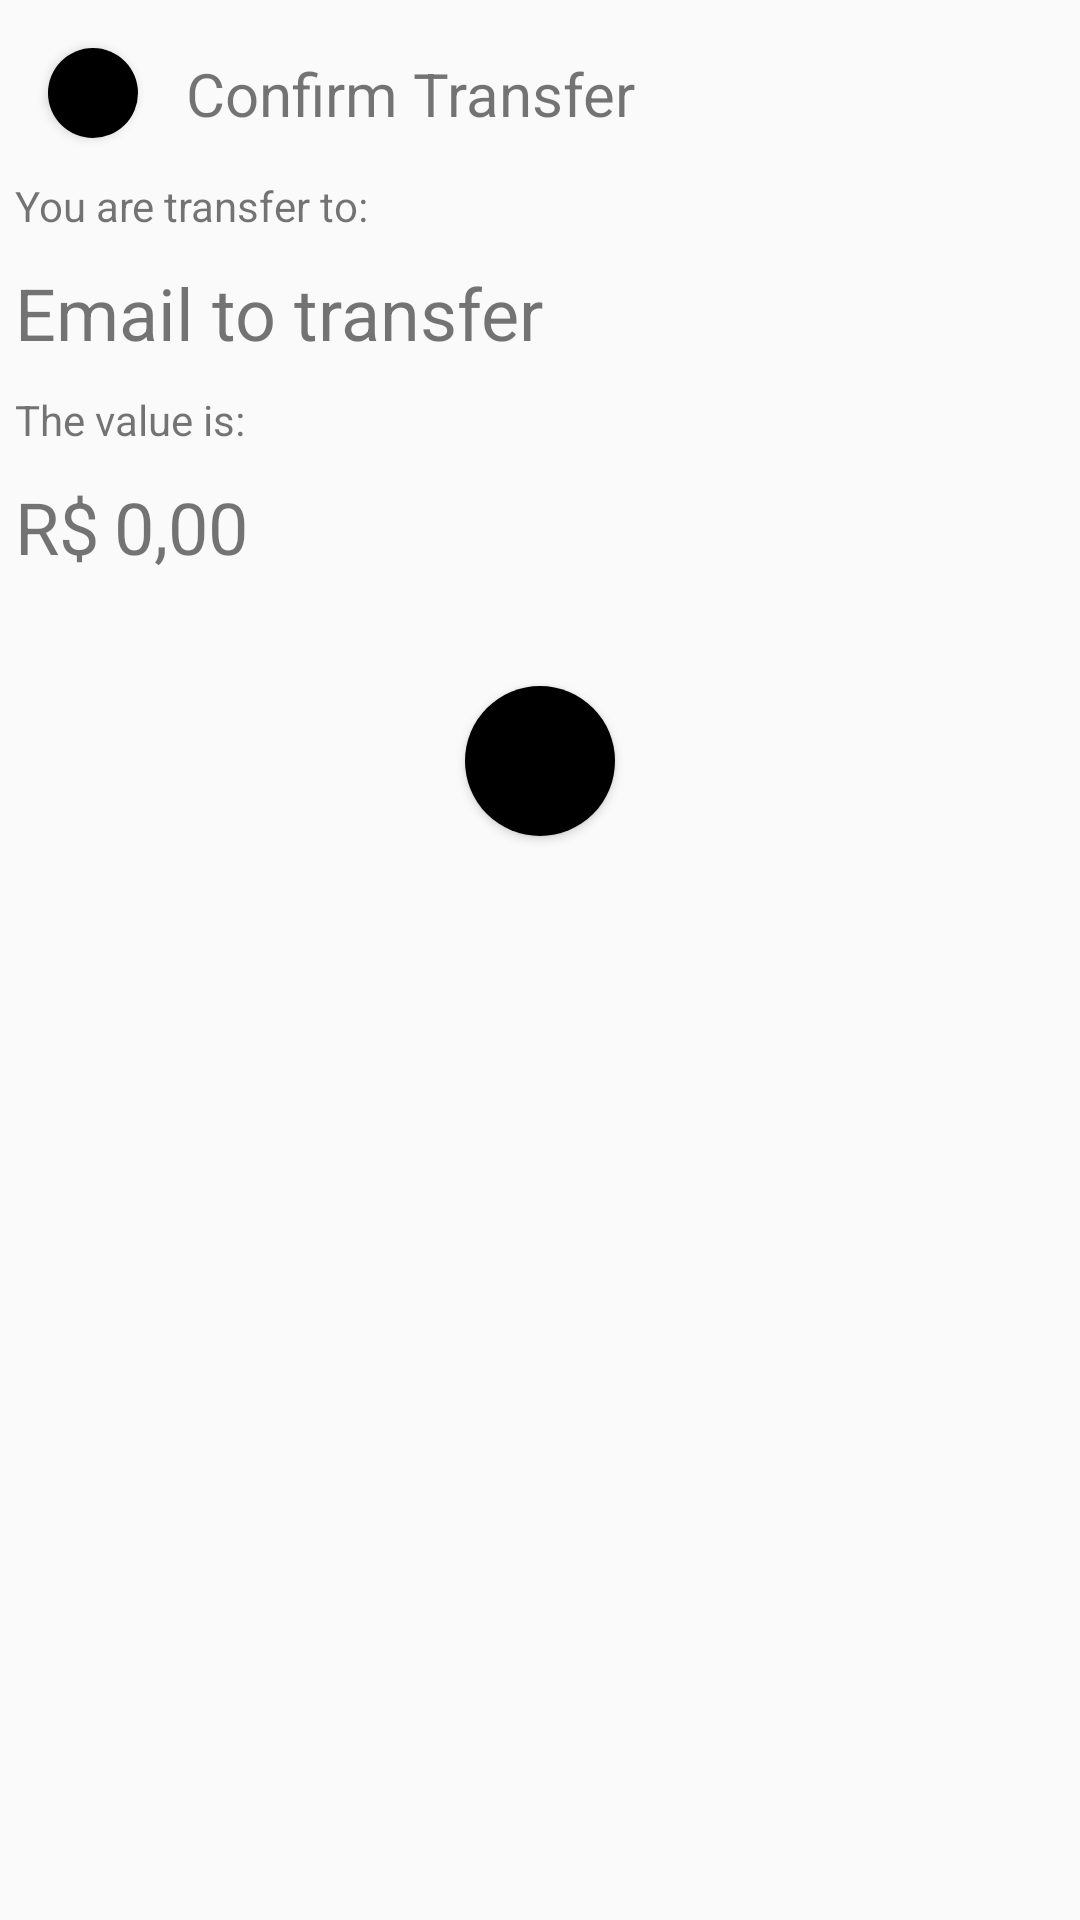

Here is an Android app screen rendered from its layout file. Give the layout XML and the strings, colors and styles it references.
<!-- AndroidManifest.xml: application theme AppTheme -->
<!-- res/layout/fragment_confirm_transfer.xml -->
<?xml version="1.0" encoding="utf-8"?>
<androidx.constraintlayout.widget.ConstraintLayout xmlns:android="http://schemas.android.com/apk/res/android"
    xmlns:app="http://schemas.android.com/apk/res-auto"
    xmlns:tools="http://schemas.android.com/tools"
    android:layout_width="match_parent"
    android:layout_height="match_parent"
    tools:context=".ui.transfer.ConfirmTransferActivity">

    <androidx.constraintlayout.widget.ConstraintLayout
        android:layout_width="match_parent"
        android:layout_height="match_parent"
        app:layout_constraintBottom_toBottomOf="parent"
        app:layout_constraintEnd_toEndOf="parent"
        app:layout_constraintStart_toStartOf="parent"
        app:layout_constraintTop_toTopOf="parent">

        <Button
            android:id="@+id/exit"
            android:layout_width="30dp"
            android:layout_height="30dp"
            android:layout_marginStart="16dp"
            android:layout_marginLeft="16dp"
            android:layout_marginTop="16dp"
            android:background="@drawable/round_button"
            android:foreground="@drawable/ic_close_black_24dp"
            android:foregroundGravity="center"
            android:foregroundTint="@color/colorBackground"
            app:layout_constraintStart_toStartOf="parent"
            app:layout_constraintTop_toTopOf="parent"
            tools:ignore="UnusedAttribute" />

        <TextView
            android:id="@+id/textView12"
            android:layout_width="wrap_content"
            android:layout_height="wrap_content"
            android:layout_marginStart="16dp"
            android:layout_marginLeft="16dp"
            android:text="Confirm Transfer"
            android:textSize="20sp"
            app:layout_constraintBottom_toBottomOf="@+id/exit"
            app:layout_constraintStart_toEndOf="@+id/exit"
            app:layout_constraintTop_toTopOf="@+id/exit" />

        <LinearLayout
            android:id="@+id/linearLayout10"
            android:layout_width="match_parent"
            android:layout_height="wrap_content"
            android:layout_marginTop="8dp"
            android:orientation="vertical"
            app:layout_constraintEnd_toEndOf="parent"
            app:layout_constraintStart_toStartOf="parent"
            app:layout_constraintTop_toBottomOf="@+id/exit">

            <TextView
                android:id="@+id/textView11"
                android:layout_width="match_parent"
                android:layout_height="wrap_content"
                android:layout_margin="5dp"
                android:text="You are transfer to:" />

            <TextView
                android:id="@+id/emailTo"
                android:layout_width="match_parent"
                android:layout_height="wrap_content"
                android:layout_margin="5dp"
                android:text="Email to transfer"
                android:textSize="24sp" />

            <TextView
                android:id="@+id/textView15"
                android:layout_width="match_parent"
                android:layout_height="wrap_content"
                android:layout_margin="5dp"
                android:text="The value is:" />

            <LinearLayout
                android:layout_width="wrap_content"
                android:layout_height="wrap_content"
                android:layout_margin="5dp"
                android:orientation="horizontal">

                <TextView
                    android:id="@+id/valueToTransfer"
                    android:layout_width="wrap_content"
                    android:layout_height="wrap_content"
                    android:layout_marginRight="5dp"
                    android:text="@string/r"
                    android:textSize="24sp" />

                <TextView
                    android:id="@+id/valueToTransfer2"
                    android:layout_width="wrap_content"
                    android:layout_height="wrap_content"
                    android:layout_weight="1"
                    android:text="@string/_0"
                    android:textSize="24sp" />

                <TextView
                    android:id="@+id/valueToTransfer3"
                    android:layout_width="wrap_content"
                    android:layout_height="wrap_content"
                    android:layout_weight="1"
                    android:text="@string/_00"
                    android:textSize="24sp" />

            </LinearLayout>

        </LinearLayout>

        <Button
            android:id="@+id/sendBtn"
            android:layout_width="50dp"
            android:layout_height="50dp"
            android:layout_gravity="center"
            android:layout_marginTop="32dp"
            android:background="@drawable/round_button"
            android:foreground="@drawable/ic_check_black_24dp"
            android:foregroundTint="@color/colorBackground"
            android:foregroundGravity="center"
            android:textAlignment="center"
            android:textColor="@color/colorBackground"
            android:textSize="14sp"
            app:layout_constraintEnd_toEndOf="parent"
            app:layout_constraintStart_toStartOf="parent"
            app:layout_constraintTop_toBottomOf="@+id/linearLayout10" />

    </androidx.constraintlayout.widget.ConstraintLayout>

</androidx.constraintlayout.widget.ConstraintLayout>
<!-- resources referenced by this layout -->
<resources>
  <color name="colorBackground">#FFFFFF</color>
  <!-- drawable round_button (drawable-v21) -->
  <?xml version="1.0" encoding="utf-8"?>
  <selector xmlns:android = "http://schemas.android.com/apk/res/android">
      <item android:state_pressed = "false">
          <shape android:shape = "oval">
              <solid android:color = "@color/colorButton"/>
          </shape>
      </item>
      <item android:state_pressed = "true">
          <shape android:shape = "oval">
              <solid android:color = "@color/colorButtonPressed"/>
          </shape>
      </item>
  </selector>
  <string name="_0">0</string>
  <string name="_00">,00</string>
  <string name="r">R$</string>
  <style name="AppTheme" parent="Theme.AppCompat.DayNight.NoActionBar">
          
          <item name="colorPrimary">@color/colorPrimary</item>
          <item name="colorPrimaryDark">@color/colorPrimaryDark</item>
          <item name="colorAccent">@color/colorAccent</item>
          <item name="colorBackground">@color/colorBackground</item>
          <item name="editTextColor">@color/editTextColor</item>
          <item name="colorText">@color/colorText</item>
          <item name="colorTint">@color/colorTint</item>
          <item name="colorButton">@color/colorButton</item>
          <item name="colorButtonPressed">@color/colorButtonPressed</item>
      </style>
  <color name="colorButton">#000000</color>
  <color name="colorButtonPressed">#8D8D8D</color>
  <color name="colorPrimary">#E1E1E1</color>
  <color name="colorPrimaryDark">#8D8D8D</color>
  <color name="colorAccent">#000000</color>
  <color name="editTextColor">#E4E4E4</color>
  <color name="colorText">#000000</color>
  <color name="colorTint">#000000</color>
</resources>
